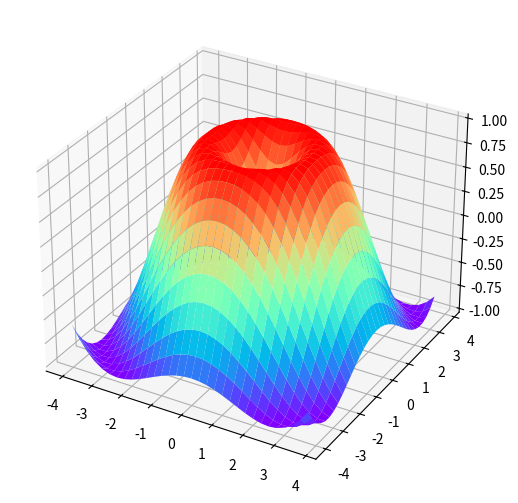

Source code (Python):
import numpy as np
import matplotlib.pyplot as plt
from mpl_toolkits.mplot3d import Axes3D


# x = np.linspace(-1, 1, 50)
# y1 = 2*x + 1
# y2 = 3*x+3
# plt.figure()
# plt.plot(x,y1)
# plt.figure()
# plt.plot(x,y2)
# plt.show()

# n = 1024
# X = np.random.normal(0,1,n)
# Y = np.random.normal(0,1,n)
# T = np.arctan2(Y,X)
# plt.scatter(X,Y,s=75,c=T,alpha=0.5)
# plt.xlim((-1.5,1.5))
# plt.ylim((-1.5,1.5))
# plt.xticks(())
# plt.yticks(())
# plt.show()

fig = plt.figure()
ax = fig.add_axes(Axes3D(fig))
X = np.arange(-4,4,0.25)
Y = np.arange(-4,4,0.25)
X,Y = np.meshgrid(X,Y)
R = np.sqrt(X**2+Y**2)
Z = np.sin(R)
ax.plot_surface(X,Y,Z,rstride=1,cstride=1,cmap=plt.get_cmap('rainbow'))
plt.show()